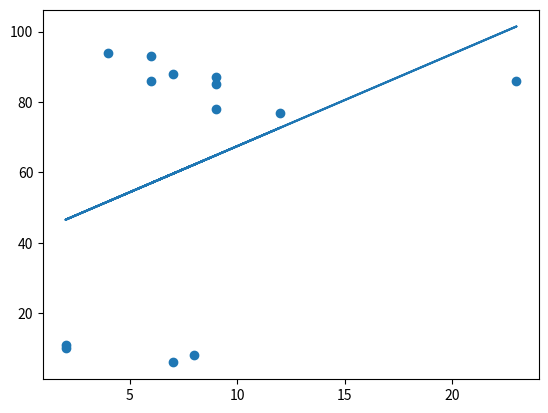

Generate this figure with matplotlib:
import matplotlib.pyplot as plt
from scipy import stats

x = [6,7,8,7,2,23,2,9,4,9,12,9,6]
y = [93,6,8,88,11,86,10,87,94,78,77,85,86]
slope, intercept, r, p, std_err = stats.linregress(x, y)

def myfunc(x):
  return slope * x + intercept

mymodel = list(map(myfunc, x))

plt.scatter(x, y)
plt.plot(x, mymodel)
plt.show()

print(r) # 0.3729186928452404

# BAD FIT FOR LINEAR REGRESSION